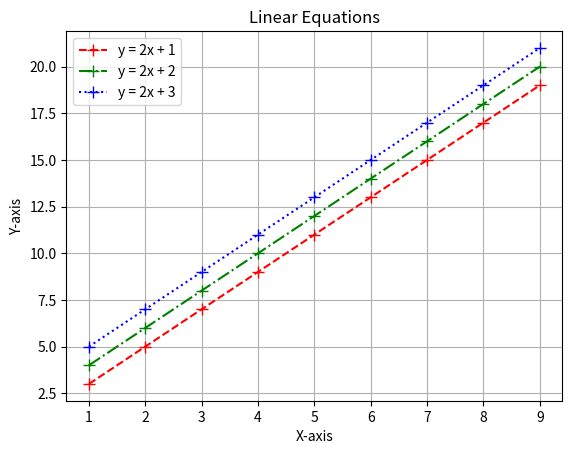

Reproduce this figure in Python.
import numpy as np
import matplotlib.pyplot as plt

# Task 1: Draw lines y = 2x + 1, y = 2x + 2, y = 2x + 3
x = np.array([1, 2, 3, 4, 5, 6, 7, 8, 9])
y = np.array([-0.57, -2.57, -4.80, -7.36, -8.78, -10.52, -12.85, -14.69, -16.78])
y1 = 2*x + 1
y2 = 2*x + 2
y3 = 2*x + 3

plt.plot(x, y1, 'r--', label='y = 2x + 1', marker='+', markersize=9)
plt.plot(x, y2, 'g-.', label='y = 2x + 2', marker='+',markersize=9)
plt.plot(x, y3, 'b:', label='y = 2x + 3', marker='+',markersize=9)

plt.xlabel('X-axis')
plt.ylabel('Y-axis')
plt.title('Linear Equations')
plt.legend()
plt.grid()
plt.show()